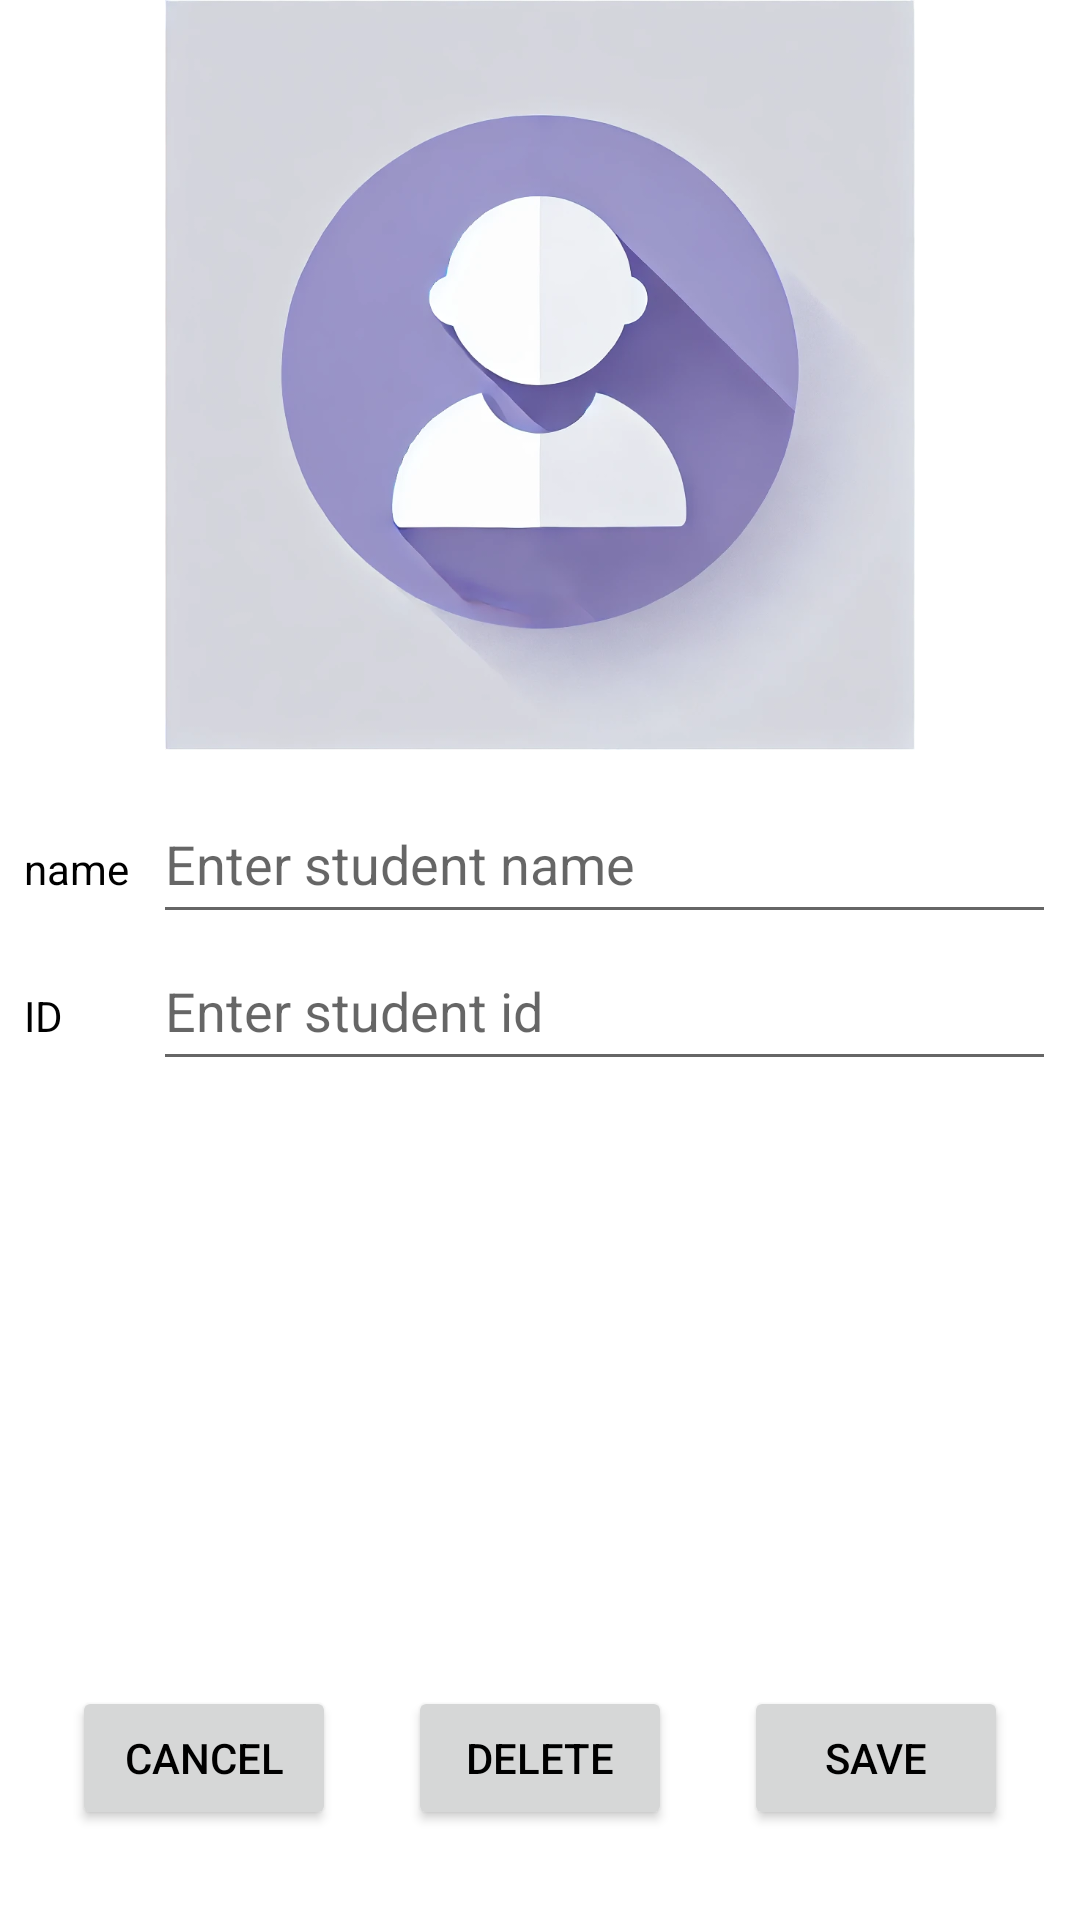

Here is an Android app screen rendered from its layout file. Give the layout XML and the strings, colors and styles it references.
<!-- AndroidManifest.xml: application theme Theme.Androidassignmenttwo -->
<!-- res/layout/activity_edit_student.xml -->
<?xml version="1.0" encoding="utf-8"?>
<androidx.constraintlayout.widget.ConstraintLayout xmlns:android="http://schemas.android.com/apk/res/android"
    xmlns:app="http://schemas.android.com/apk/res-auto"
    xmlns:tools="http://schemas.android.com/tools"
    android:id="@+id/main"
    android:layout_width="match_parent"
    android:layout_height="match_parent"
    tools:context=".activities.EditStudentActivity">

    <ImageView
        android:id="@+id/imageView"
        android:layout_width="250dp"
        android:layout_height="250dp"
        app:layout_constraintEnd_toEndOf="parent"
        app:layout_constraintStart_toStartOf="parent"
        app:layout_constraintTop_toTopOf="parent"
        app:srcCompat="@drawable/avatar" />

    <TextView
        android:id="@+id/textView"
        android:layout_width="wrap_content"
        android:layout_height="wrap_content"
        android:layout_marginStart="8dp"
        android:layout_marginTop="30dp"
        android:text="name"
        app:layout_constraintStart_toStartOf="parent"
        app:layout_constraintTop_toBottomOf="@+id/imageView" />

    <EditText
        android:id="@+id/edit_student_activity_name_edit_text"
        android:layout_width="0dp"
        android:layout_height="50dp"
        android:layout_marginStart="8dp"
        android:layout_marginEnd="8dp"
        android:ems="10"
        android:hint="Enter student name"
        android:inputType="text"
        app:layout_constraintBaseline_toBaselineOf="@+id/textView"
        app:layout_constraintEnd_toEndOf="parent"
        app:layout_constraintStart_toEndOf="@+id/textView" />

    <TextView
        android:id="@+id/textView2"
        android:layout_width="wrap_content"
        android:layout_height="wrap_content"
        android:layout_marginTop="30dp"
        android:text="ID"
        app:layout_constraintStart_toStartOf="@+id/textView"
        app:layout_constraintTop_toBottomOf="@+id/textView" />

    <EditText
        android:id="@+id/edit_student_activity_id_edit_text"
        android:layout_width="0dp"
        android:layout_height="50dp"
        android:ems="10"
        android:hint="Enter student id"
        android:inputType="text"
        app:layout_constraintBaseline_toBaselineOf="@+id/textView2"
        app:layout_constraintEnd_toEndOf="@id/edit_student_activity_name_edit_text"
        app:layout_constraintStart_toStartOf="@+id/edit_student_activity_name_edit_text" />

    <Button
        android:id="@+id/edit_student_activity_cancel_button"
        android:layout_width="wrap_content"
        android:layout_height="wrap_content"
        android:text="CANCEL"
        app:layout_constraintBaseline_toBaselineOf="@+id/edit_student_activity_delete_button"
        app:layout_constraintEnd_toStartOf="@+id/edit_student_activity_delete_button"
        app:layout_constraintHorizontal_chainStyle="spread"
        app:layout_constraintStart_toStartOf="parent" />

    <Button
        android:id="@+id/edit_student_activity_save_button"
        android:layout_width="wrap_content"
        android:layout_height="wrap_content"
        android:layout_marginBottom="30dp"
        android:text="SAVE"
        app:layout_constraintBottom_toBottomOf="parent"
        app:layout_constraintEnd_toEndOf="parent"
        app:layout_constraintStart_toEndOf="@+id/edit_student_activity_delete_button"
        app:layout_constraintTop_toBottomOf="@+id/edit_student_activity_id_edit_text"
        app:layout_constraintVertical_bias="1.0" />

    <Button
        android:id="@+id/edit_student_activity_delete_button"
        android:layout_width="wrap_content"
        android:layout_height="wrap_content"
        android:text="DELETE"
        app:layout_constraintBaseline_toBaselineOf="@+id/edit_student_activity_save_button"
        app:layout_constraintEnd_toStartOf="@+id/edit_student_activity_save_button"
        app:layout_constraintStart_toEndOf="@+id/edit_student_activity_cancel_button" />

</androidx.constraintlayout.widget.ConstraintLayout>
<!-- resources referenced by this layout -->
<resources>
  <!-- drawable avatar: png bitmap (drawable, 283931 bytes) -->
  <style name="Theme.Androidassignmenttwo" parent="Theme.MaterialComponents.DayNight.DarkActionBar">
          <item name="colorPrimary">@color/primary</item>
          <item name="colorPrimaryVariant">@color/primaryVariant</item>
          <item name="colorSecondary">@color/secondary</item>
          <item name="colorSurface">@color/surface</item>
          <item name="colorError">@color/error</item>
          <item name="android:textColor">@color/onBackground</item>
      </style>
  <color name="primary">#6200EE</color>
  <color name="primaryVariant">#3700B3</color>
  <color name="secondary">#03DAC5</color>
  <color name="surface">#DDDDDD</color>
  <color name="error">#B00020</color>
  <color name="onBackground">#000000</color>
</resources>
